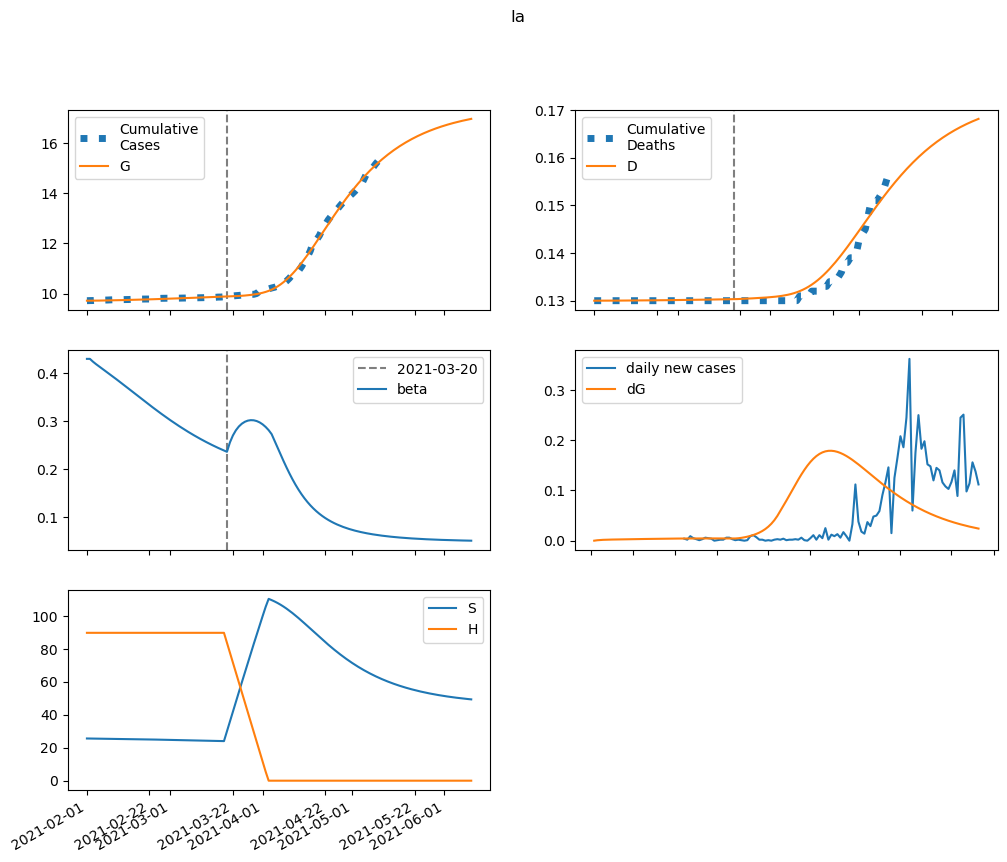

Values plotted in this chart, from the file beside it:
series, 2021-02-01, 2021-02-02, 2021-02-03, 2021-02-04, 2021-02-05, 2021-02-06, 2021-02-07, 2021-02-08, 2021-02-09, 2021-02-10, 2021-02-11, 2021-02-12, 2021-02-13, 2021-02-14, 2021-02-15, 2021-02-16, 2021-02-17, 2021-02-18, 2021-02-19, 2021-02-20, 2021-02-21, 2021-02-22, 2021-02-23
S, 25601, 25575, 25551, 25529, 25507, 25484, 25461, 25437, 25412, 25386, 25359, 25332, 25303, 25274, 25244, 25213, 25181, 25148, 25114, 25080, 25045, 25009, 24973
E, 0.0, 25.99, 41.61, 51.55, 58.38, 63.51, 67.72, 71.42, 74.85, 78.13, 81.32, 84.47, 87.58, 90.65, 93.69, 96.68, 99.62, 102.5, 105.3, 108, 110.7, 113.2, 115.6
I, 16.89, 15.54, 15.16, 15.33, 15.82, 16.5, 17.29, 18.16, 19.08, 20.05, 21.04, 22.07, 23.11, 24.18, 25.26, 26.35, 27.46, 28.58, 29.7, 30.83, 31.96, 33.08, 34.2
A, 135.4, 123.7, 119.9, 120.6, 123.9, 128.7, 134.5, 140.9, 147.7, 154.9, 162.3, 169.9, 177.7, 185.7, 193.8, 202, 210.3, 218.6, 227, 235.4, 243.8, 252.2, 260.5
IH, 0.0, 0.6756, 1.004, 1.174, 1.278, 1.356, 1.427, 1.499, 1.575, 1.654, 1.738, 1.825, 1.915, 2.008, 2.103, 2.201, 2.299, 2.4, 2.501, 2.603, 2.706, 2.81, 2.913
IN, 0.6756, 1.316, 1.868, 2.377, 2.865, 3.348, 3.832, 4.323, 4.822, 5.333, 5.855, 6.389, 6.937, 7.497, 8.071, 8.658, 9.258, 9.871, 10.5, 11.13, 11.78, 12.44, 13.11
D, 130.0, 130.0, 130, 130, 130, 130, 130, 130, 130, 130, 130, 130, 130, 130, 130, 130, 130.1, 130.1, 130.1, 130.1, 130.1, 130.1, 130.1
R, 0.0, 11.77, 22.85, 33.77, 44.86, 56.3, 68.21, 80.69, 93.78, 107.5, 121.9, 137.1, 152.9, 169.5, 186.9, 205, 223.9, 243.6, 264.1, 285.4, 307.5, 330.4, 354.2
G, 9720, 9720, 9721, 9722, 9724, 9726, 9728, 9730, 9733, 9735, 9738, 9740, 9743, 9746, 9749, 9752, 9756, 9759, 9762, 9766, 9769, 9773, 9777
H, 89698, 89698, 89698, 89698, 89698, 89698, 89698, 89698, 89698, 89698, 89698, 89698, 89698, 89698, 89698, 89698, 89698, 89698, 89698, 89698, 89698, 89698, 89698
beta, 0.4297, 0.4297, 0.424, 0.419, 0.4143, 0.4097, 0.4052, 0.4006, 0.396, 0.3914, 0.3867, 0.3819, 0.3771, 0.3723, 0.3675, 0.3626, 0.3577, 0.3529, 0.348, 0.3432, 0.3384, 0.3336, 0.3288
